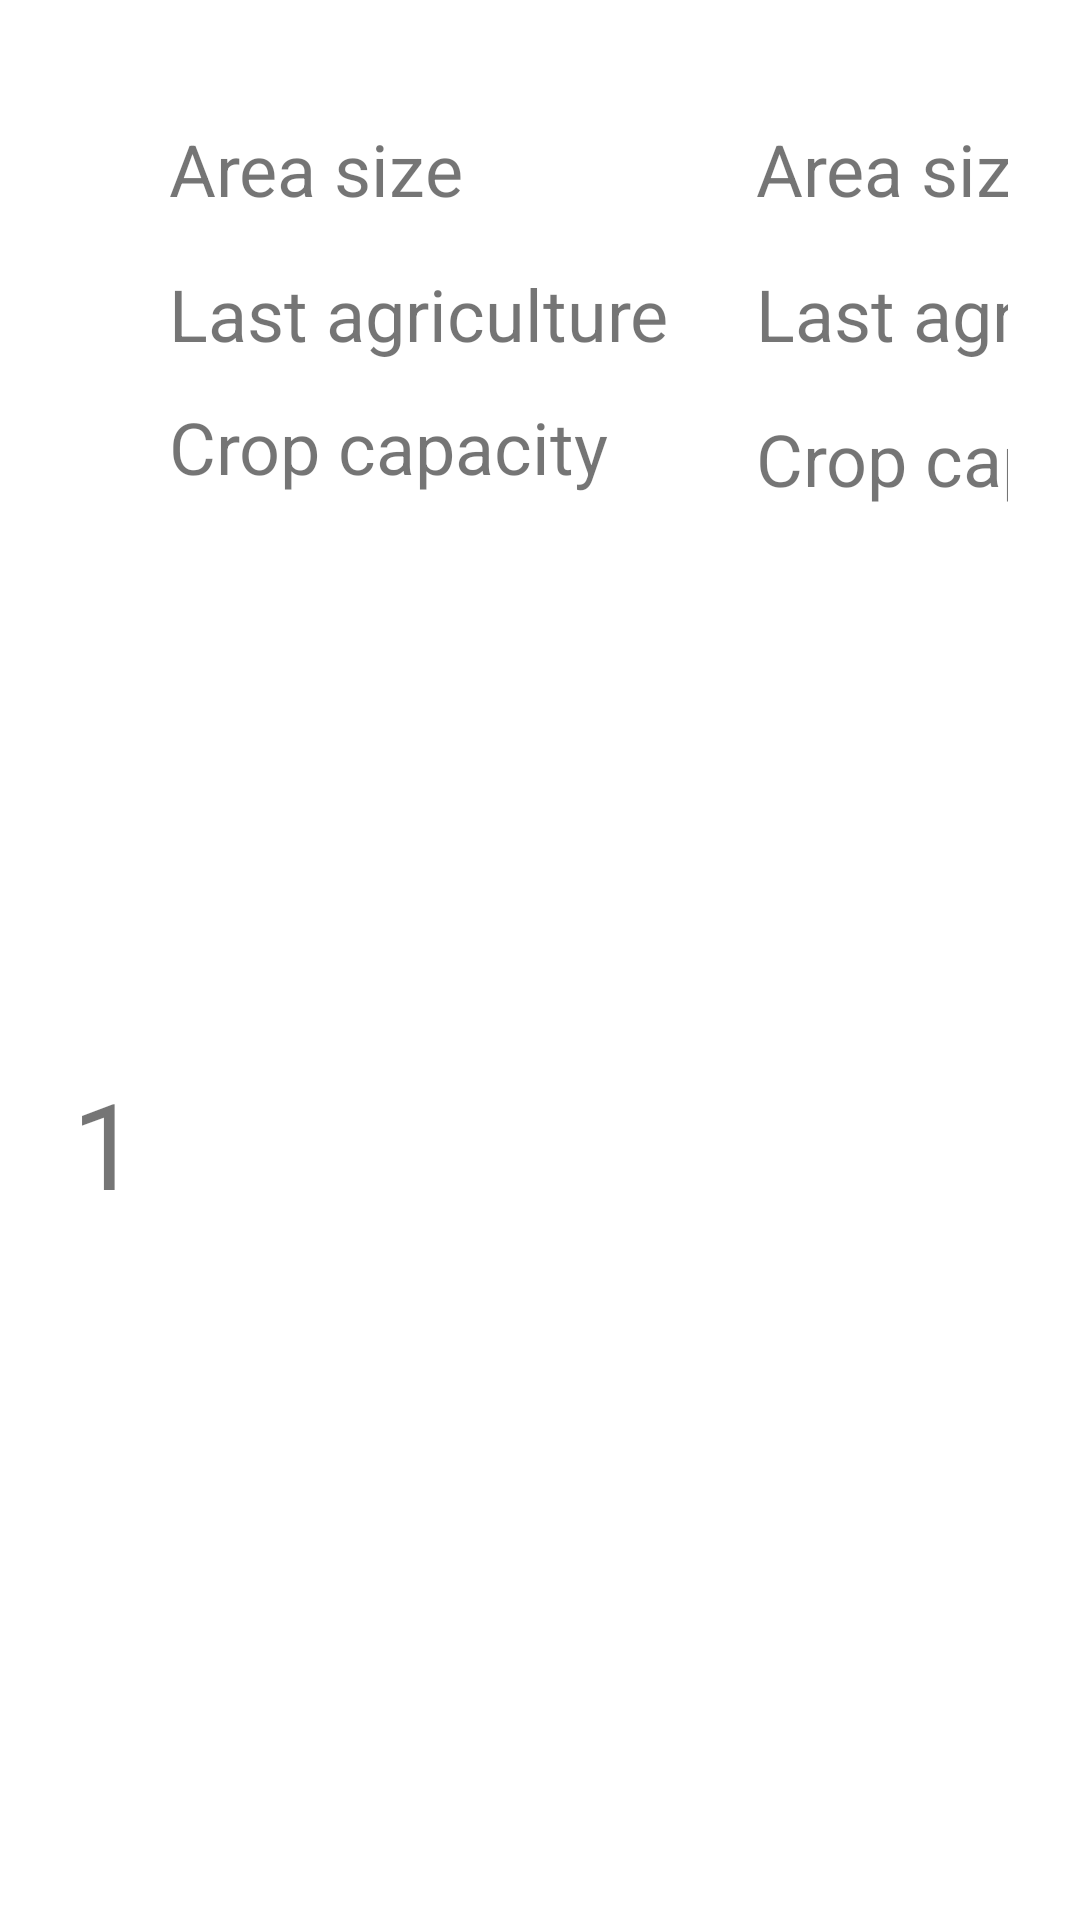

Write the Android layout XML for this screen, with the resource values it uses.
<!-- AndroidManifest.xml: application theme Theme.ThirdParties -->
<!-- res/layout/recycler_view.xml -->
<?xml version="1.0" encoding="utf-8"?>
<androidx.constraintlayout.widget.ConstraintLayout xmlns:android="http://schemas.android.com/apk/res/android"
    xmlns:app="http://schemas.android.com/apk/res-auto"
    xmlns:tools="http://schemas.android.com/tools"
    android:id="@+id/recyclerViewLayout"
    android:layout_width="match_parent"
    android:layout_height="190sp"
    android:padding="24sp">

    <TextView
        android:id="@+id/number"
        android:layout_width="wrap_content"
        android:layout_height="wrap_content"
        android:text="1"
        android:textSize="40sp"
        app:layout_constraintBottom_toBottomOf="parent"
        app:layout_constraintStart_toStartOf="parent"
        app:layout_constraintTop_toTopOf="parent"
        app:layout_constraintVertical_bias="0.613" />

    <TextView
        android:id="@+id/area_size"
        android:layout_width="wrap_content"
        android:layout_height="wrap_content"
        android:layout_marginStart="228dp"
        android:layout_marginTop="16dp"
        android:text="@string/area_size"
        android:textSize="24sp"
        app:layout_constraintBottom_toBottomOf="parent"
        app:layout_constraintStart_toStartOf="parent"
        app:layout_constraintTop_toTopOf="parent"
        app:layout_constraintVertical_bias="0.0" />

    <TextView
        android:id="@+id/last_agriculture"
        android:layout_width="wrap_content"
        android:layout_height="wrap_content"
        android:layout_marginStart="228dp"
        android:layout_marginTop="16dp"
        android:text="@string/last_agriculture"
        android:textSize="24sp"
        app:layout_constraintStart_toStartOf="parent"
        app:layout_constraintTop_toBottomOf="@+id/area_size" />

    <TextView
        android:id="@+id/crope_capacity"
        android:layout_width="wrap_content"
        android:layout_height="wrap_content"
        android:layout_marginStart="228dp"
        android:layout_marginTop="16dp"
        android:text="@string/crop_capacity"
        android:textSize="24sp"
        app:layout_constraintBottom_toBottomOf="parent"
        app:layout_constraintStart_toStartOf="parent"
        app:layout_constraintTop_toBottomOf="@+id/last_agriculture"
        app:layout_constraintVertical_bias="0.0" />

    <TextView
        android:id="@+id/area_text"
        android:layout_width="wrap_content"
        android:layout_height="wrap_content"
        android:layout_marginStart="10dp"
        android:layout_marginTop="16dp"
        android:text="@string/area_size"
        android:textSize="24sp"
        app:layout_constraintStart_toEndOf="@+id/number"
        app:layout_constraintTop_toTopOf="parent" />

    <TextView
        android:id="@+id/last_agriculture_text"
        android:layout_width="wrap_content"
        android:layout_height="wrap_content"
        android:layout_marginStart="10dp"
        android:layout_marginTop="16dp"
        android:text="@string/last_agriculture"
        android:textSize="24sp"
        app:layout_constraintStart_toEndOf="@+id/number"
        app:layout_constraintTop_toBottomOf="@+id/area_text" />

    <TextView
        android:id="@+id/crope_capacity_text"
        android:layout_width="wrap_content"
        android:layout_height="wrap_content"
        android:layout_marginStart="10dp"
        android:layout_marginTop="12dp"
        android:text="@string/crop_capacity"
        android:textSize="24sp"
        app:layout_constraintStart_toEndOf="@+id/number"
        app:layout_constraintTop_toBottomOf="@+id/last_agriculture_text" />
</androidx.constraintlayout.widget.ConstraintLayout>
<!-- resources referenced by this layout -->
<resources>
  <string name="area_size">Area size</string>
  <string name="crop_capacity">Crop capacity</string>
  <string name="last_agriculture">Last agriculture</string>
  <style name="Theme.ThirdParties" parent="Theme.MaterialComponents.DayNight.DarkActionBar">
          
          <item name="colorPrimary">@color/purple_500</item>
          <item name="colorPrimaryVariant">@color/purple_700</item>
          <item name="colorOnPrimary">@color/white</item>
          
          <item name="colorSecondary">@color/teal_200</item>
          <item name="colorSecondaryVariant">@color/teal_700</item>
          <item name="colorOnSecondary">@color/black</item>
          
          <item name="android:statusBarColor" tools:targetApi="l">?attr/colorPrimaryVariant</item>
          
      </style>
  <!-- not gathered from this repository: default colours our renderer supplied (Android Studio template values) -->
  <color name="purple_500">#FF6200EE</color>
  <color name="purple_700">#FF3700B3</color>
  <color name="teal_200">#FF03DAC5</color>
  <color name="teal_700">#FF018786</color>
  <color name="black">#FF000000</color>
  <color name="white">#FFFFFFFF</color>
</resources>
